Image classification data set "leaf_disease_dataset" (dhawsespandan/agrisense-ai on GitHub). Class labels (5): alternaria leaf spot, brown spot, gray spot, healthy leaf, rust.

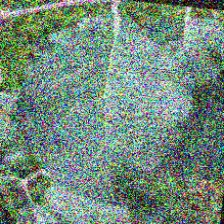
Label: healthy leaf

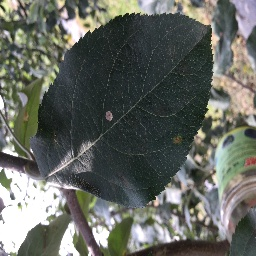
Label: gray spot

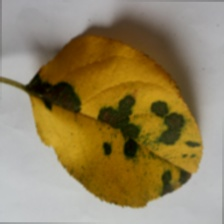
Label: brown spot

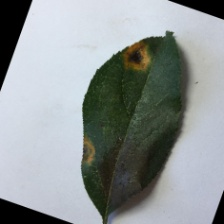
Label: rust

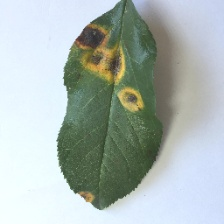
Label: rust

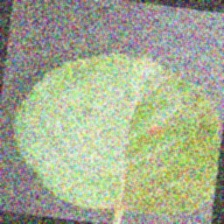
Label: alternaria leaf spot
